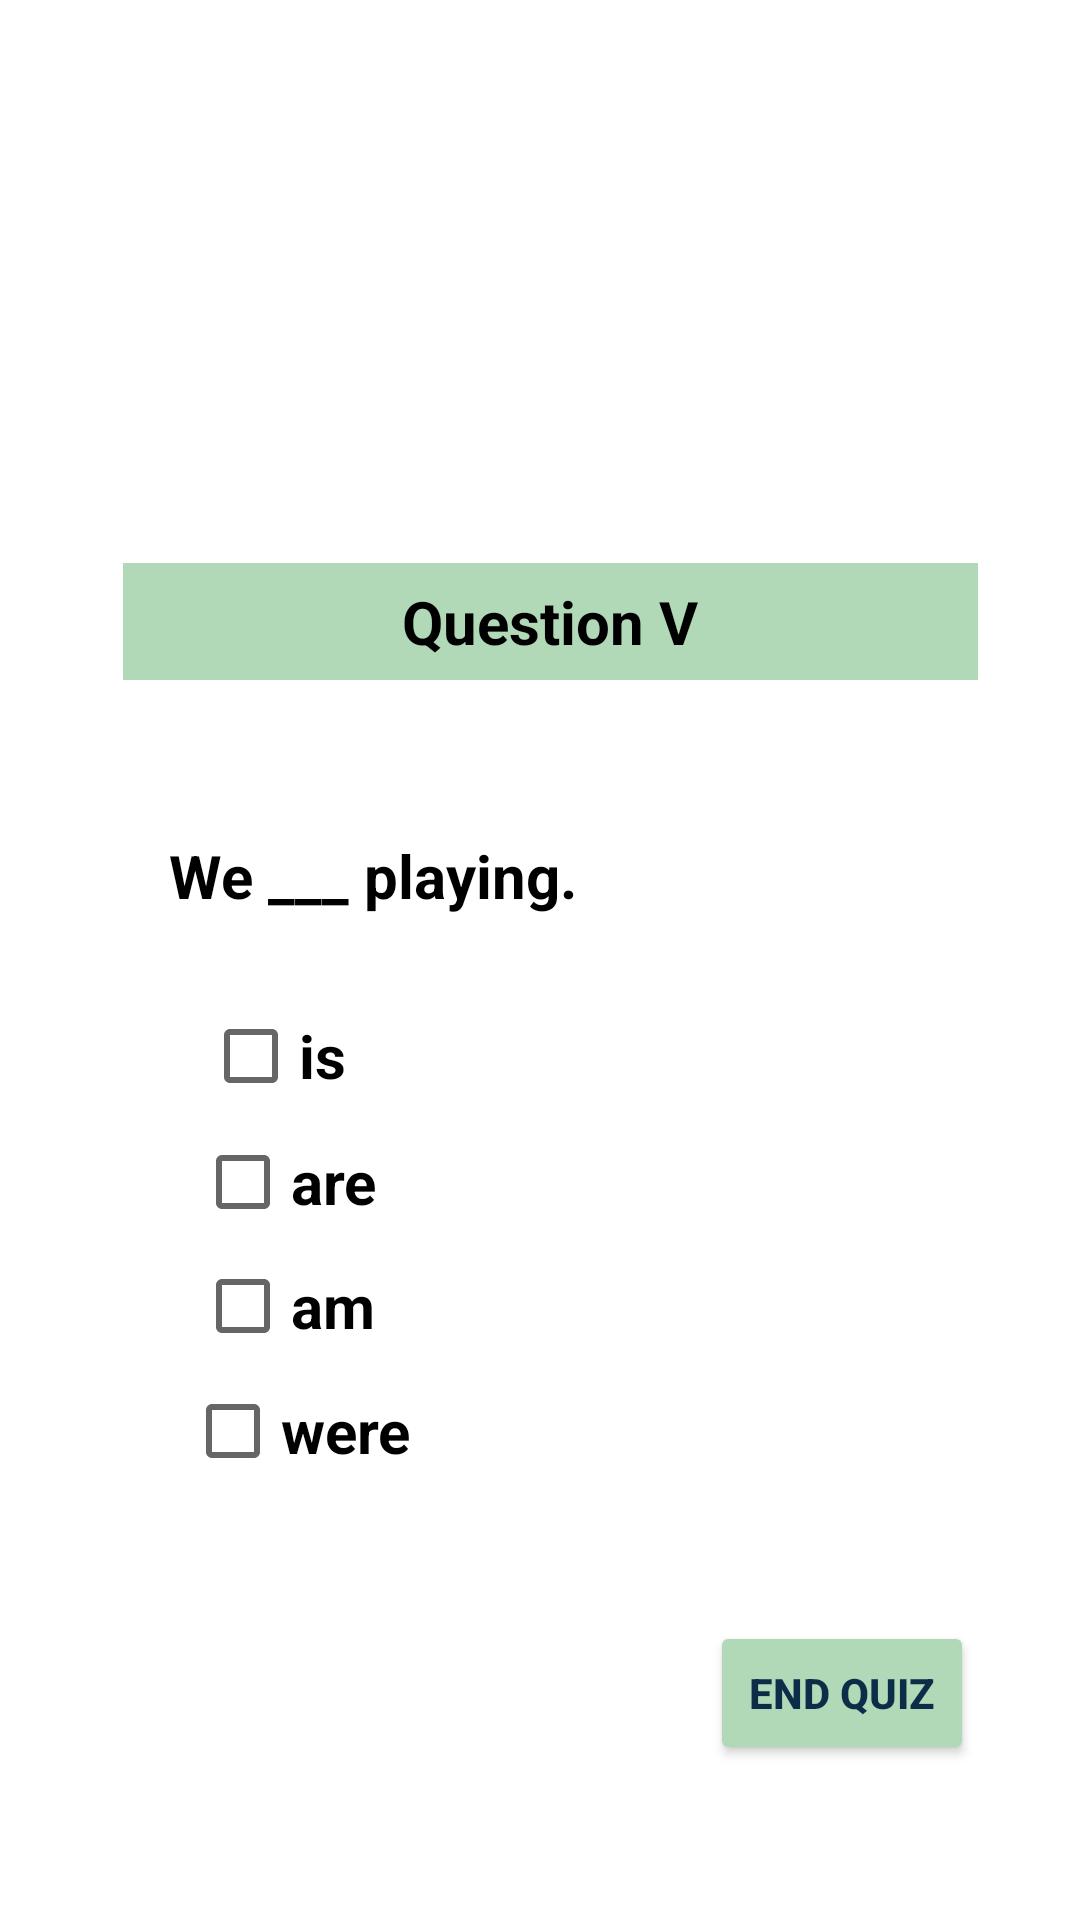

Layout XML and referenced resources for this Android screen:
<!-- AndroidManifest.xml: application theme Theme.EnglishGrammarQuiz -->
<!-- res/layout/activity_main6.xml -->
<?xml version="1.0" encoding="utf-8"?>
<androidx.constraintlayout.widget.ConstraintLayout xmlns:android="http://schemas.android.com/apk/res/android"
    xmlns:app="http://schemas.android.com/apk/res-auto"
    xmlns:tools="http://schemas.android.com/tools"
    android:layout_width="match_parent"
    android:layout_height="match_parent"
    tools:context=".MainActivity6">

    <ImageView
        android:layout_width="364dp"
        android:layout_height="150dp"
        android:src="@drawable/children"
        app:layout_constraintBottom_toBottomOf="parent"
        app:layout_constraintEnd_toEndOf="parent"
        app:layout_constraintHorizontal_bias="0.491"
        app:layout_constraintStart_toStartOf="parent"
        app:layout_constraintTop_toTopOf="parent"
        app:layout_constraintVertical_bias="0.083"></ImageView>



    <TextView
        android:id="@+id/textView"
        android:layout_width="wrap_content"
        android:layout_height="wrap_content"
        android:text="We ___ playing."
        android:textColor="#000000"
        android:textSize="20dp"
        android:textStyle="bold"
        app:layout_constraintBottom_toBottomOf="parent"
        app:layout_constraintEnd_toEndOf="parent"
        app:layout_constraintHorizontal_bias="0.251"
        app:layout_constraintStart_toStartOf="parent"
        app:layout_constraintTop_toTopOf="parent"
        app:layout_constraintVertical_bias="0.454" />

    <TextView
        android:id="@+id/textView2"
        android:layout_width="285dp"
        android:layout_height="39dp"
        android:background="#B1D8B7"
        android:gravity="center"
        android:text="Question V"
        android:textAlignment="center"
        android:textColor="#000000"
        android:textSize="20dp"
        android:textStyle="bold"
        app:layout_constraintBottom_toBottomOf="parent"
        app:layout_constraintEnd_toEndOf="parent"
        app:layout_constraintHorizontal_bias="0.547"
        app:layout_constraintStart_toStartOf="parent"
        app:layout_constraintTop_toTopOf="parent"
        app:layout_constraintVertical_bias="0.312" />

    <Button
        android:id="@+id/button2"
        android:layout_width="wrap_content"
        android:layout_height="wrap_content"
        android:text="End Quiz"
        android:textStyle="bold"
        android:backgroundTint="#B1D8B7"
        android:textColor="#0C2D48"
        app:layout_constraintBottom_toBottomOf="parent"
        app:layout_constraintEnd_toEndOf="parent"
        app:layout_constraintHorizontal_bias="0.87"
        app:layout_constraintStart_toStartOf="parent"
        app:layout_constraintTop_toTopOf="parent"
        app:layout_constraintVertical_bias="0.913" />

    <CheckBox
        android:id="@+id/checkBox1"
        android:layout_width="wrap_content"
        android:layout_height="wrap_content"
        android:text="is"
        android:textStyle="bold"
        android:textSize="20dp"
        app:layout_constraintBottom_toBottomOf="parent"
        app:layout_constraintEnd_toEndOf="parent"
        app:layout_constraintHorizontal_bias="0.217"
        app:layout_constraintStart_toStartOf="parent"
        app:layout_constraintTop_toTopOf="parent"
        app:layout_constraintVertical_bias="0.554" />

    <CheckBox
        android:id="@+id/checkBox2"
        android:layout_width="wrap_content"
        android:layout_height="wrap_content"
        android:text="are"
        android:textStyle="bold"
        android:textSize="20dp"
        app:layout_constraintBottom_toBottomOf="parent"
        app:layout_constraintEnd_toEndOf="parent"
        app:layout_constraintHorizontal_bias="0.217"
        app:layout_constraintStart_toStartOf="parent"
        app:layout_constraintTop_toTopOf="parent"
        app:layout_constraintVertical_bias="0.625" />

    <CheckBox
        android:id="@+id/checkBox3"
        android:layout_width="wrap_content"
        android:layout_height="wrap_content"
        android:text="am"
        android:textStyle="bold"
        android:textSize="20dp"
        app:layout_constraintBottom_toBottomOf="parent"
        app:layout_constraintEnd_toEndOf="parent"
        app:layout_constraintHorizontal_bias="0.217"
        app:layout_constraintStart_toStartOf="parent"
        app:layout_constraintTop_toTopOf="parent"
        app:layout_constraintVertical_bias="0.695" />

    <CheckBox
        android:id="@+id/checkBox4"
        android:layout_width="wrap_content"
        android:layout_height="wrap_content"
        android:text="were"
        android:textStyle="bold"
        android:textSize="20dp"
        app:layout_constraintBottom_toBottomOf="parent"
        app:layout_constraintEnd_toEndOf="parent"
        app:layout_constraintHorizontal_bias="0.217"
        app:layout_constraintStart_toStartOf="parent"
        app:layout_constraintTop_toTopOf="parent"
        app:layout_constraintVertical_bias="0.765" />


</androidx.constraintlayout.widget.ConstraintLayout>
<!-- resources referenced by this layout -->
<resources>
  <style name="Theme.EnglishGrammarQuiz" parent="Theme.MaterialComponents.DayNight.DarkActionBar">
          
          <item name="colorPrimary">@color/purple_500</item>
          <item name="colorPrimaryVariant">@color/purple_700</item>
          <item name="colorOnPrimary">@color/white</item>
          
          <item name="colorSecondary">@color/teal_200</item>
          <item name="colorSecondaryVariant">@color/teal_700</item>
          <item name="colorOnSecondary">@color/black</item>
          
          <item name="android:statusBarColor" tools:targetApi="l">?attr/colorPrimaryVariant</item>
          
      </style>
  <!-- not gathered from this repository: default colours our renderer supplied (Android Studio template values) -->
  <color name="purple_500">#FF6200EE</color>
  <color name="purple_700">#FF3700B3</color>
  <color name="teal_200">#FF03DAC5</color>
  <color name="teal_700">#FF018786</color>
  <color name="black">#FF000000</color>
  <color name="white">#FFFFFFFF</color>
</resources>
